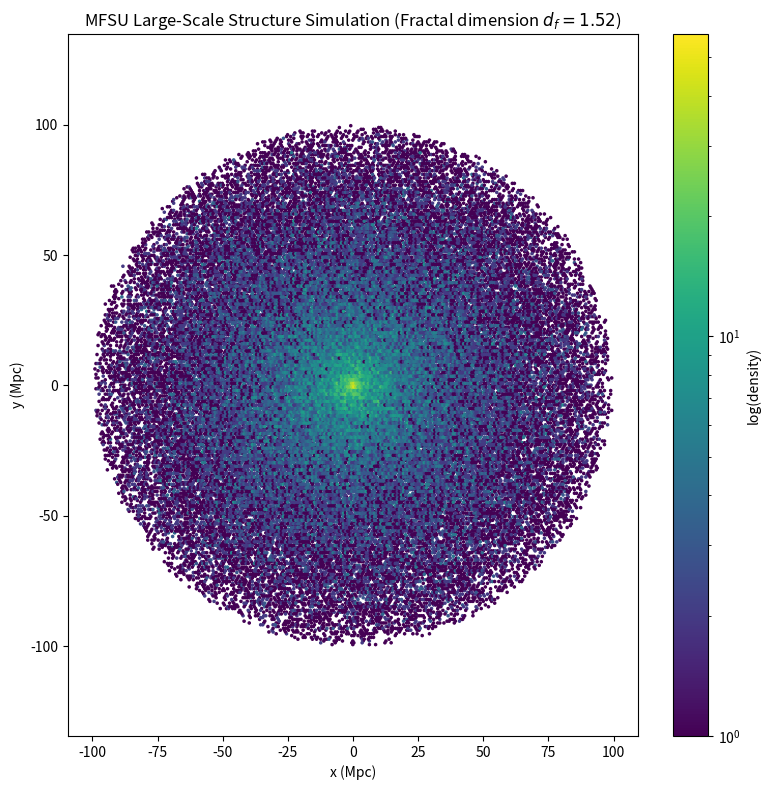

Here is the Python script that generated this plot:
# MFSU Large-Scale Structure Simulation
# Author: Miguel Ángel Franco León

import numpy as np
import matplotlib.pyplot as plt
import pandas as pd

# Parámetros del modelo MFSU
N_points = 100000
df = 1.52
r_max = 100

def sample_fractal_radius(df, size, r_max):
    u = np.random.rand(size)
    return (u * r_max**df)**(1 / df)

# Generar puntos esféricos
r = sample_fractal_radius(df, N_points, r_max)
theta = np.arccos(1 - 2 * np.random.rand(N_points))
phi = 2 * np.pi * np.random.rand(N_points)

# Convertir a coordenadas cartesianas
x = r * np.sin(theta) * np.cos(phi)
y = r * np.sin(theta) * np.sin(phi)
z = r * np.cos(theta)

# Guardar datos
df_coords = pd.DataFrame({'x': x, 'y': y, 'z': z})
df_coords.to_csv("lss_fractal_points.csv", index=False)

# Graficar
plt.figure(figsize=(8, 8))
plt.hexbin(x, y, gridsize=250, cmap='viridis', bins='log')
plt.colorbar(label='log(density)')
plt.title('MFSU Large-Scale Structure Simulation (Fractal dimension $d_f=1.52$)')
plt.xlabel('x (Mpc)')
plt.ylabel('y (Mpc)')
plt.axis('equal')
plt.tight_layout()
plt.savefig("lss_fractal_hexbin.png")
plt.show()
